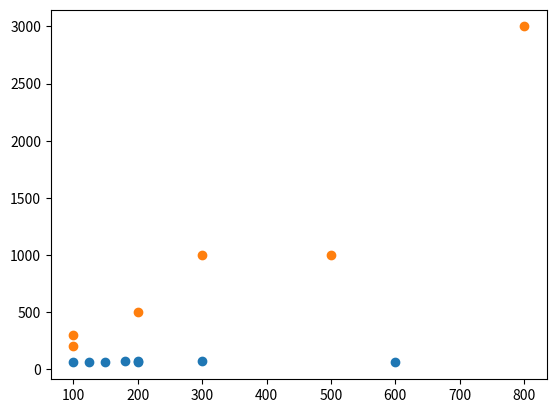

This figure's Python source:
#!/usr/bin/env python
import matplotlib.pyplot as plt

# Let's say that we want to graph weight vs height.
weight = [600,150,200,300,200,100,125,180]

# Height is in inches
height = [60,65,73,70,65,58,66,67]

# Now let's make a plot.
# The first input will be the x-axis, and the second will be the y-axis.
plt.scatter(weight, height)
plt.show()

# Let's get data on airline trip length in minutes vs cost in dollars.
airline_trip_length = [100,500,200,800,300,100]
airline_trip_cost = [200,1000,500,3000,1000,300]


# Create a scatterplot that graphs airline_trip_length on the x-axis, and airline_trip_cost on the y-axis.
plt.scatter(airline_trip_length, airline_trip_cost)
plt.show()